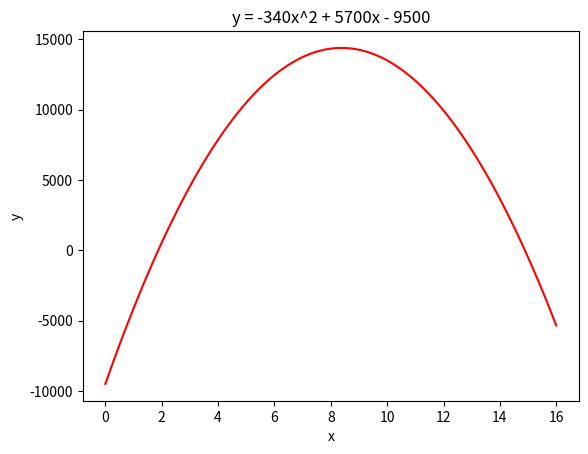

Write the Python code that produced this figure.
import matplotlib.pyplot as plt
import numpy as np

x = np.linspace(0, 16, 100)
y = -340 * x**2 + 5700 * x - 9500

plt.plot(x, y, 'r')
plt.xlabel('x')
plt.ylabel('y')
plt.title('y = -340x^2 + 5700x - 9500')
plt.show()

a = -340
b = 5700
c = -9500

# Calculando o valor de x no vértice
xv = -b / (2 * a)
print("Preço ótimo: " + str(xv))

# Calculando o valor de y no vértice
delta = b**2 - 4 * a * c
yv = -delta / (4 * a)
print("Lucro máximo: " + str(yv))
